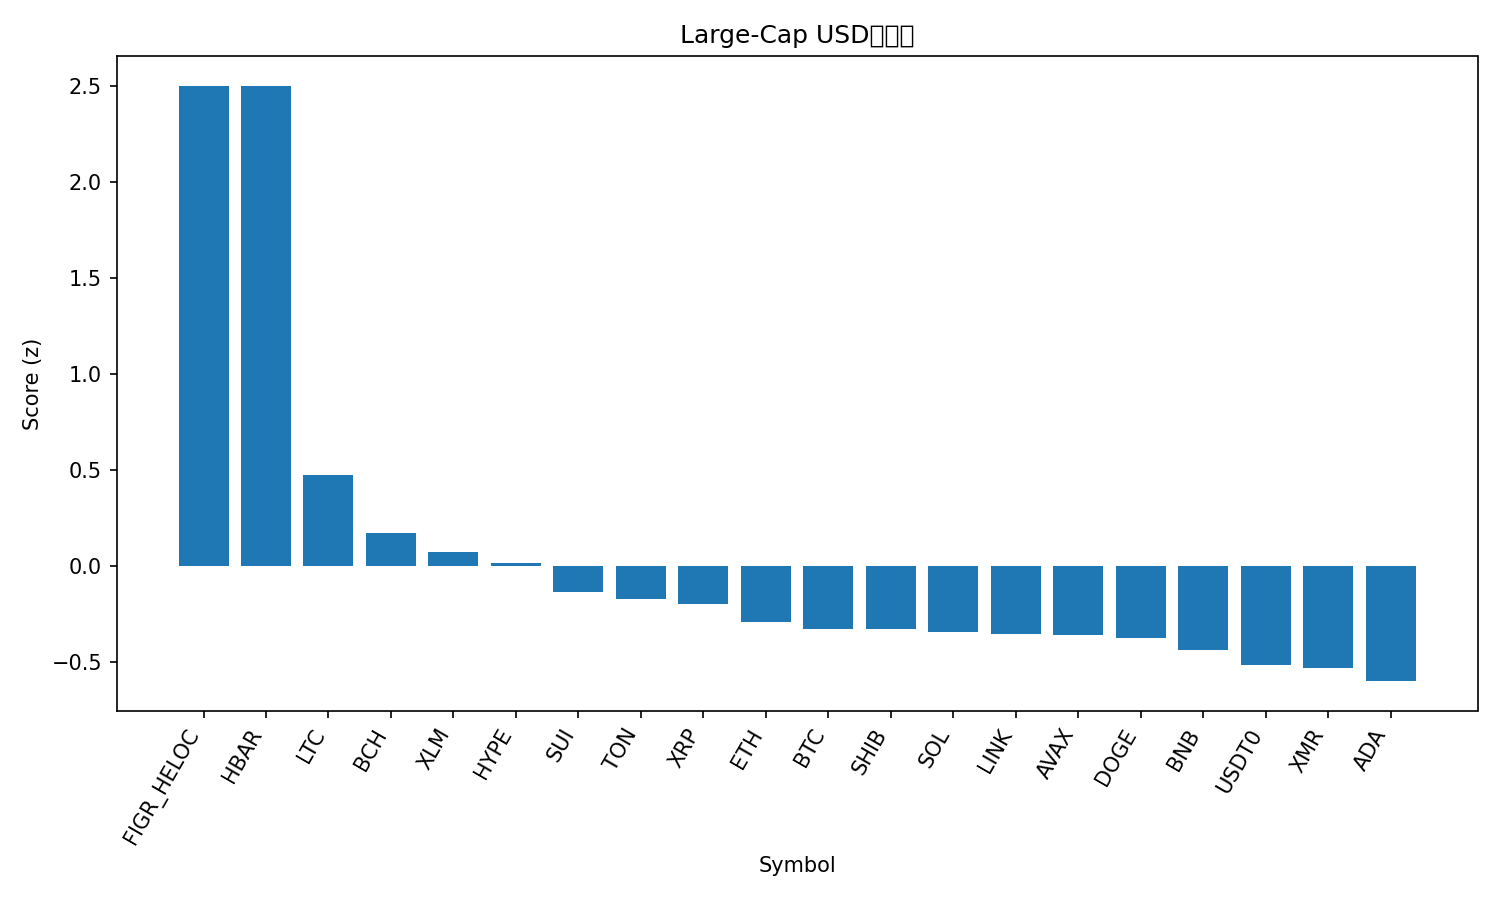

The data file committed next to this chart (first rows):
rank, name, symbol, price, pct_1h, pct_24h, pct_7d, pct_1h_vs_btc, pct_24h_vs_btc, pct_7d_vs_btc, market_cap_rank, market_cap, volume_usd, score
1, Figure Heloc, FIGR_HELOC, 1.36, 2.548, 38.76, 36.53, 2.236, 40.41, 30.54, 12, 18027547628, 17089075, 2.499
2, Hedera, HBAR, 0.215, 6.749, 17.39, 26.66, 6.437, 19.04, 20.67, 23, 9127412244, 658293006, 2.497
3, Litecoin, LTC, 102.4, 2.732, 1.436, 10.8, 2.42, 3.086, 4.815, 30, 7748016101, 848794058, 0.4723
4, Bitcoin Cash, BCH, 560, 1.209, -0.4456, 19.91, 0.8968, 1.204, 13.93, 18, 11156080153, 597303291, 0.1731
5, Stellar, XLM, 0.33, 1.956, -0.501, 4.852, 1.644, 1.149, -1.133, 20, 10515421328, 202885789, 0.07258
6, Hyperliquid, HYPE, 47.16, 0.2055, -2.874, 30.56, -0.1067, -1.224, 24.58, 16, 12761638450, 583131374, 0.0157
7, Sui, SUI, 2.61, 1.44, -2.5, 5.426, 1.127, -0.8499, -0.5596, 22, 9460212494, 884234398, -0.1338
8, Toncoin, TON, 2.24, 1.121, -0.01957, 2.445, 0.8087, 1.63, -3.54, 35, 5647471465, 181270917, -0.1706
9, XRP, XRP, 2.64, 0.5772, -0.4426, 8.834, 0.265, 1.207, 2.848, 4, 158021969918, 4246110904, -0.1988
10, Ethereum, ETH, 4104, 0.6749, -3.033, 6.168, 0.3627, -1.383, 0.183, 2, 494696197599, 33334052706, -0.2938
11, Bitcoin, BTC, 114044, 0.3122, -1.65, 5.985, 0.0, 0.0, 0.0, 1, 2273318659144, 57689445453, -0.3264
12, Shiba Inu, SHIB, 1.036e-05, 0.7055, -2.342, 4.843, 0.3933, -0.6922, -1.142, 34, 6084728555, 161128649, -0.3304
13, Solana, SOL, 200, 0.3, -2.191, 8.722, -0.01217, -0.5412, 2.737, 6, 109746956410, 6358902800, -0.343
14, Chainlink, LINK, 18.27, 0.9923, -3.736, 2.836, 0.6801, -2.086, -3.149, 17, 12690737443, 768045422, -0.3526
15, Avalanche, AVAX, 20.26, 0.8227, -3.299, 3.87, 0.5105, -1.649, -2.115, 28, 8610361046, 466966004, -0.3587
16, Dogecoin, DOGE, 0.2005, 0.8179, -3.511, 3.532, 0.5057, -1.861, -2.453, 9, 30269562316, 1672234966, -0.3733
17, BNB, BNB, 1130, 0.15, -1.926, 5.713, -0.1622, -0.2764, -0.2726, 5, 155591144886, 2933979096, -0.4353
18, USDT0, USDT0, 0.9996, -0.01807, -0.03881, -0.05249, -0.3303, 1.611, -6.038, 31, 7486287629, 460232115, -0.5152
19, Monero, XMR, 342.1, -0.7518, -1.877, 13.01, -1.064, -0.2272, 7.023, 32, 6307790244, 157331237, -0.5314
20, Cardano, ADA, 0.6627, -0.05236, -3.46, 3.447, -0.3646, -1.81, -2.538, 11, 24190578384, 1161656362, -0.5998
21, TRON, TRX, 0.2969, -0.4955, -1.468, -6.75, -0.8077, 0.1818, -12.74, 10, 28082951814, 648059399, -0.829
